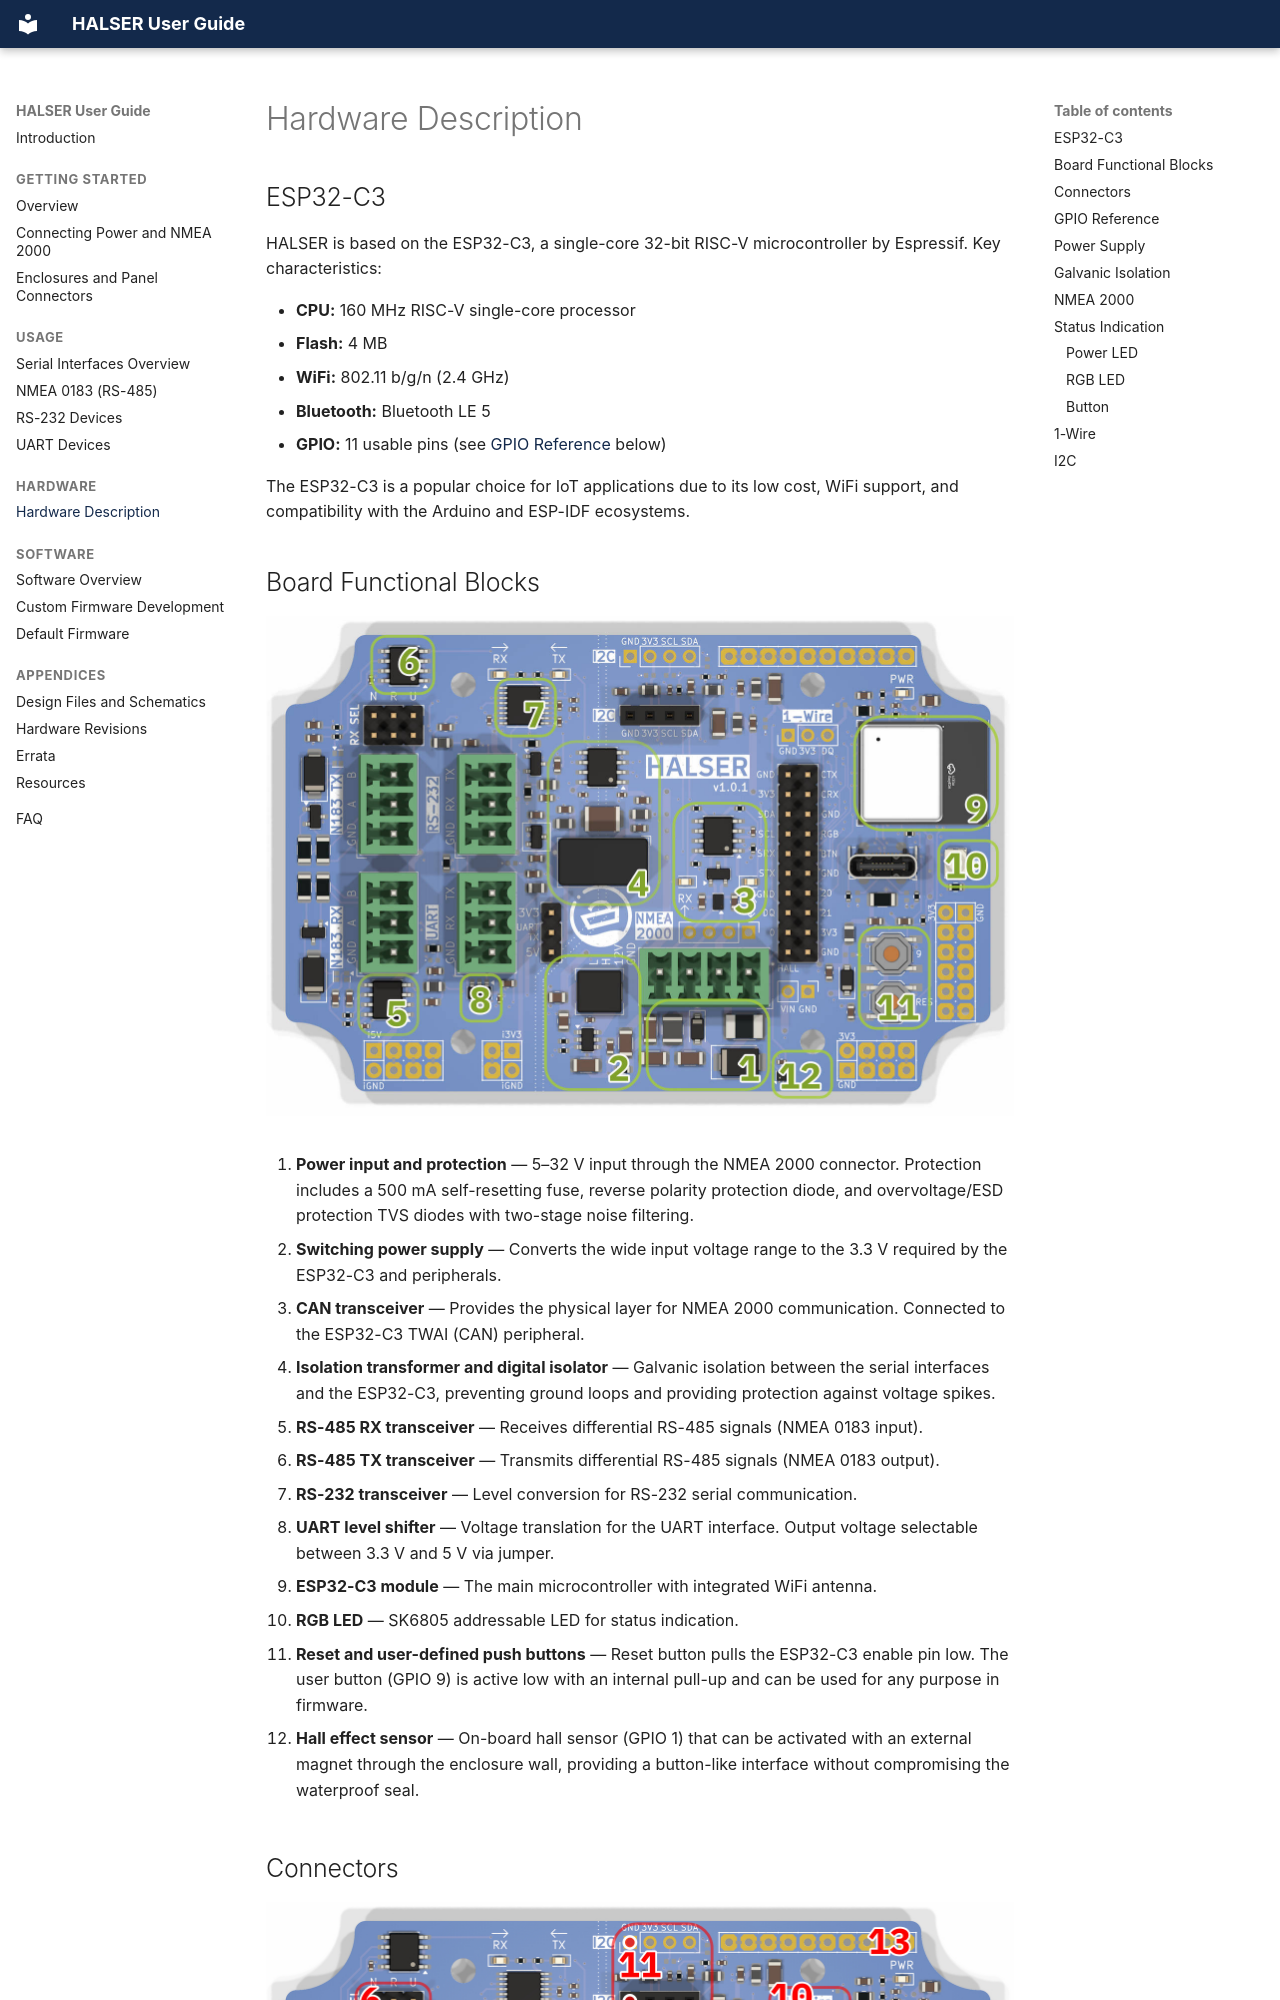

repository: hatlabs/halser · page: hardware/hardware/index.html · generator: mkdocs

# Hardware Description

## ESP32-C3

HALSER is based on the ESP32-C3, a single-core 32-bit RISC-V microcontroller by Espressif. Key characteristics:

- **CPU:** 160 MHz RISC-V single-core processor
- **Flash:** 4 MB
- **WiFi:** 802.11 b/g/n (2.4 GHz)
- **Bluetooth:** Bluetooth LE 5
- **GPIO:** 11 usable pins (see [GPIO Reference](#gpio-reference) below)

The ESP32-C3 is a popular choice for IoT applications due to its low cost, WiFi support, and compatibility with the Arduino and ESP-IDF ecosystems.

## Board Functional Blocks

![HALSER functional blocks](HALSER-func.jpg)

1. **Power input and protection** — 5–32 V input through the NMEA 2000 connector. Protection includes a 500 mA self-resetting fuse, reverse polarity protection diode, and overvoltage/ESD protection TVS diodes with two-stage noise filtering.

2. **Switching power supply** — Converts the wide input voltage range to the 3.3 V required by the ESP32-C3 and peripherals.

3. **CAN transceiver** — Provides the physical layer for NMEA 2000 communication. Connected to the ESP32-C3 TWAI (CAN) peripheral.

4. **Isolation transformer and digital isolator** — Galvanic isolation between the serial interfaces and the ESP32-C3, preventing ground loops and providing protection against voltage spikes.

5. **RS-485 RX transceiver** — Receives differential RS-485 signals (NMEA 0183 input).

6. **RS-485 TX transceiver** — Transmits differential RS-485 signals (NMEA 0183 output).

7. **RS-232 transceiver** — Level conversion for RS-232 serial communication.

8. **UART level shifter** — Voltage translation for the UART interface. Output voltage selectable between 3.3 V and 5 V via jumper.

9. **ESP32-C3 module** — The main microcontroller with integrated WiFi antenna.

10. **RGB LED** — SK6805 addressable LED for status indication.

11. **Reset and user-defined push buttons** — Reset button pulls the ESP32-C3 enable pin low. The user button (GPIO 9) is active low with an internal pull-up and can be used for any purpose in firmware.

12. **Hall effect sensor** — On-board hall sensor (GPIO 1) that can be activated with an external magnet through the enclosure wall, providing a button-like interface without compromising the waterproof seal.
